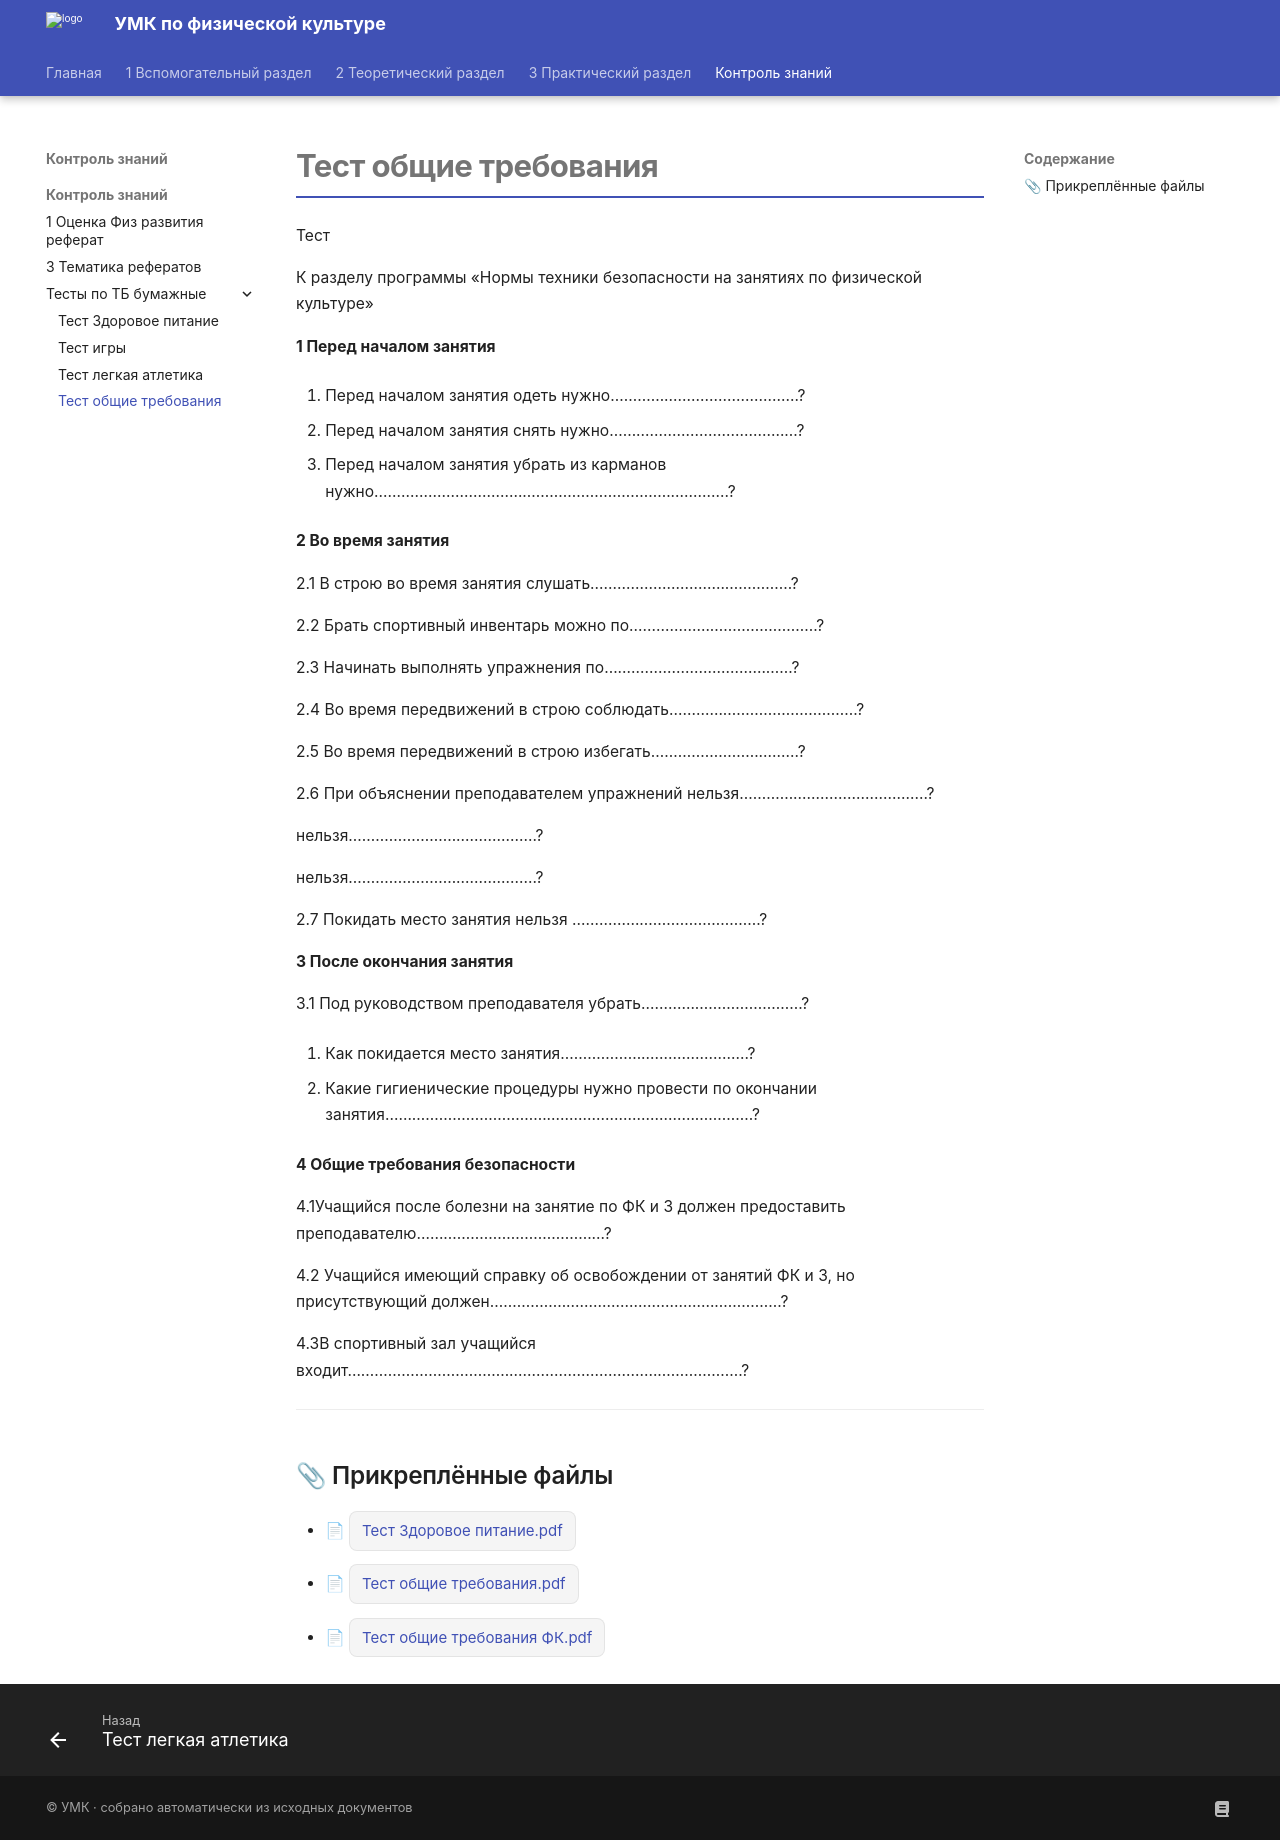

repository: nikitadev-tech/umk-fkiz-site · page: Контроль знаний/Контроль знаний/Тесты по ТБ бумажные/Тест общие требования/index.html · generator: mkdocs

# Тест общие требования

Тест

К разделу программы «Нормы техники безопасности на занятиях по физической культуре»

**1 Перед началом занятия**

1.  Перед началом занятия одеть нужно……………………………………?

2.  Перед началом занятия снять нужно……………………………………?

3.  Перед началом занятия убрать из карманов нужно…………………………………………………………………….?

**2 Во время занятия**

2.1 В строю во время занятия слушать………………………………………?

2.2 Брать спортивный инвентарь можно по……………………………………?

2.3 Начинать выполнять упражнения по……………………………………?

2.4 Во время передвижений в строю соблюдать……………………………………?

2.5 Во время передвижений в строю избегать……………………………?

2.6 При объяснении преподавателем упражнений нельзя……………………………………?

нельзя……………………………………?

нельзя……………………………………?

2.7 Покидать место занятия нельзя ……………………………………?

**3 После окончания занятия**

3.1 Под руководством преподавателя убрать………………………………?

2.  Как покидается место занятия……………………………………?

3.  Какие гигиенические процедуры нужно провести по окончании занятия……………………………………………………………………….?

**4 Общие требования безопасности**

4.1Учащийся после болезни на занятие по ФК и З должен предоставить преподавателю……………………………………?

4.2 Учащийся имеющий справку об освобождении от занятий ФК и З, но присутствующий должен……..…………………………………………………?

4.3В спортивный зал учащийся входит…………………………………………………………………………….?

---

## 📎 Прикреплённые файлы

- 📄 [Тест Здоровое питание.pdf](%D0%A2%D0%B5%D1%81%D1%82%20%D0%97%D0%B4%D0%BE%D1%80%D0%BE%D0%B2%D0%BE%D0%B5%20%D0%BF%D0%B8%D1%82%D0%B0%D0%BD%D0%B8%D0%B5.pdf){ .pdf-link }
- 📄 [Тест общие требования.pdf](%D0%A2%D0%B5%D1%81%D1%82%20%D0%BE%D0%B1%D1%89%D0%B8%D0%B5%20%D1%82%D1%80%D0%B5%D0%B1%D0%BE%D0%B2%D0%B0%D0%BD%D0%B8%D1%8F.pdf){ .pdf-link }
- 📄 [Тест общие требования ФК.pdf](%D0%A2%D0%B5%D1%81%D1%82%20%D0%BE%D0%B1%D1%89%D0%B8%D0%B5%20%D1%82%D1%80%D0%B5%D0%B1%D0%BE%D0%B2%D0%B0%D0%BD%D0%B8%D1%8F%20%D0%A4%D0%9A.pdf){ .pdf-link }
